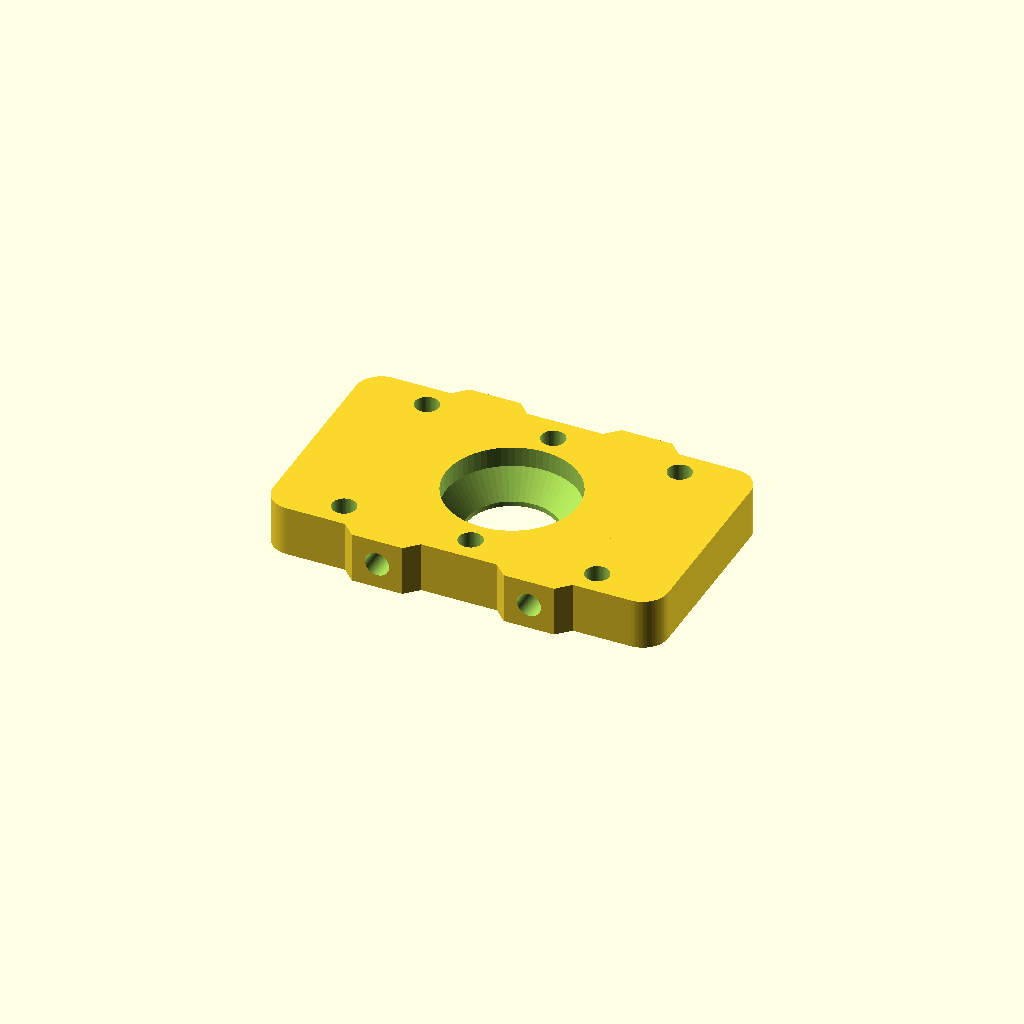
Cell 1: rendered with the file's own defaults.
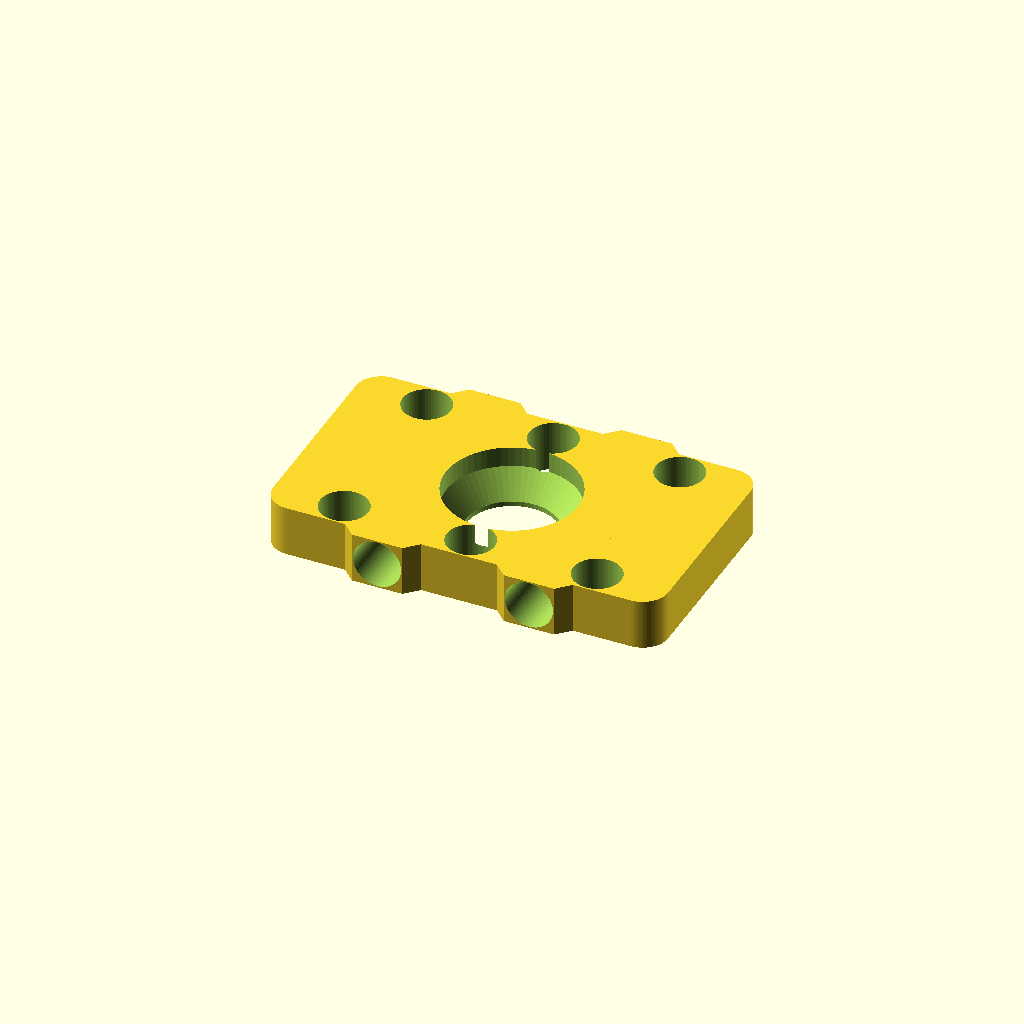
Cell 2: sh_thread = 9.5 (everything else at default).
All cells are drawn from one camera (rotation 55°, 0°, 25°, orthographic, colour scheme Cornfield), so only the parameter changes between them.
OpenSCAD source file models/slide/optical_stage_slide_mount.scad:
$fn=64;

sh_through = 4;
sh_countersink = 3;
sh_thread = 4.75; // 2.7 for tapping, 4.75 for brass insert
sh_thread_depth = 6;
sh_through_wide = 5;


mounting_holes_height = 68;
mounting_holes_width = 35;

slide_height = 26.5;
slide_width = 77;

fluidics_gap = 50;
mount_gap = 30;

translate([0,0,0])difference() {
    union() {
        translate([mount_gap/2,0,0])hull() {
            translate([(-10/2),-50/2,0])cube([10,50,10]);
            translate([(-15/2),-45/2,0])cube([15,45,10]);
        }
        translate([-mount_gap/2,0,0])hull() {
            translate([(-10/2),-50/2,0])cube([10,50,10]);
            translate([(-15/2),-45/2,0])cube([15,45,10]);
        }
        hull() {
            translate([-mounting_holes_height/2,-mounting_holes_width/2,0])cylinder(10,5,5);
            translate([-mounting_holes_height/2,mounting_holes_width/2,0])cylinder(10,5,5);
            translate([mounting_holes_height/2,-mounting_holes_width/2,0])cylinder(10,5,5);
            translate([mounting_holes_height/2,mounting_holes_width/2,0])cylinder(10,5,5);
        }

        hull() {
            translate([(-10/2) - 15,-50/2,0])cube([10,50,10]);
            translate([(-15/2) - 15,-45/2,0])cube([15,45,10]);
        }

        hull() {
            translate([(-10/2) + 15,-50/2,0])cube([10,50,10]);
            translate([(-15/2) + 15,-45/2,0])cube([15,45,10]);
        }
    }
    
    // optical hole
    translate([0,0,-1])cylinder(20, 18/2, 18/2);
    hull() {
        translate([0,0,1])cylinder(5, 18/2, 26/2);
        translate([0,0,6])cylinder(10, 26/2, 26/2);
    }
    
    
    
    
    //translate([-60/2,-25/2,5])cube([60,25,100]);
    

    translate([0,mounting_holes_width / 2,-1])cylinder(30, sh_thread/2, sh_thread/2);
    translate([0,-mounting_holes_width / 2,-1])cylinder(30, sh_thread/2, sh_thread/2);
    translate([-fluidics_gap/2,mounting_holes_width / 2,-1])cylinder(30, sh_thread/2, sh_thread/2);
    translate([-fluidics_gap/2,-mounting_holes_width / 2,-1])cylinder(30, sh_thread/2, sh_thread/2);
    translate([fluidics_gap/2,mounting_holes_width / 2,-1])cylinder(30, sh_thread/2, sh_thread/2);
    translate([fluidics_gap/2,-mounting_holes_width / 2,-1])cylinder(30, sh_thread/2, sh_thread/2);


    translate([-mount_gap/2,mounting_holes_width / 2 + 10,5])rotate([90,0,0])cylinder(15, sh_thread/2, sh_thread/2);
    translate([-mount_gap/2,-mounting_holes_width / 2 - 10,5])rotate([-90,0,0])cylinder(15, sh_thread/2, sh_thread/2);
    translate([mount_gap/2,mounting_holes_width / 2 + 10,5])rotate([90,0,0])cylinder(15, sh_thread/2, sh_thread/2);
    translate([mount_gap/2,-mounting_holes_width / 2 - 10,5])rotate([-90,0,0])cylinder(15, sh_thread/2, sh_thread/2);
    //translate([-mount_gap/2,mounting_holes_width / 2 - 5,5])rotate([90,0,0])cylinder(20, sh_through_wide/2, sh_through_wide/2);
    //translate([-mount_gap/2,-mounting_holes_width / 2 + 5,5])rotate([-90,0,0])cylinder(20, sh_through_wide/2, sh_through_wide/2);
    //translate([mount_gap/2,mounting_holes_width / 2 - 5,5])rotate([90,0,0])cylinder(20, sh_through_wide/2, sh_through_wide/2);
    //translate([mount_gap/2,-mounting_holes_width / 2 + 5,5])rotate([-90,0,0])cylinder(20, sh_through_wide/2, sh_through_wide/2);
}
Customizer parameters (derived from the source; name, type, default, range or options):
sh_through: number, default 4
sh_countersink: number, default 3
sh_thread: number, default 4.75
sh_thread_depth: number, default 6
sh_through_wide: number, default 5
mounting_holes_height: number, default 68
mounting_holes_width: number, default 35
slide_height: number, default 26.5
slide_width: number, default 77
fluidics_gap: number, default 50
mount_gap: number, default 30
